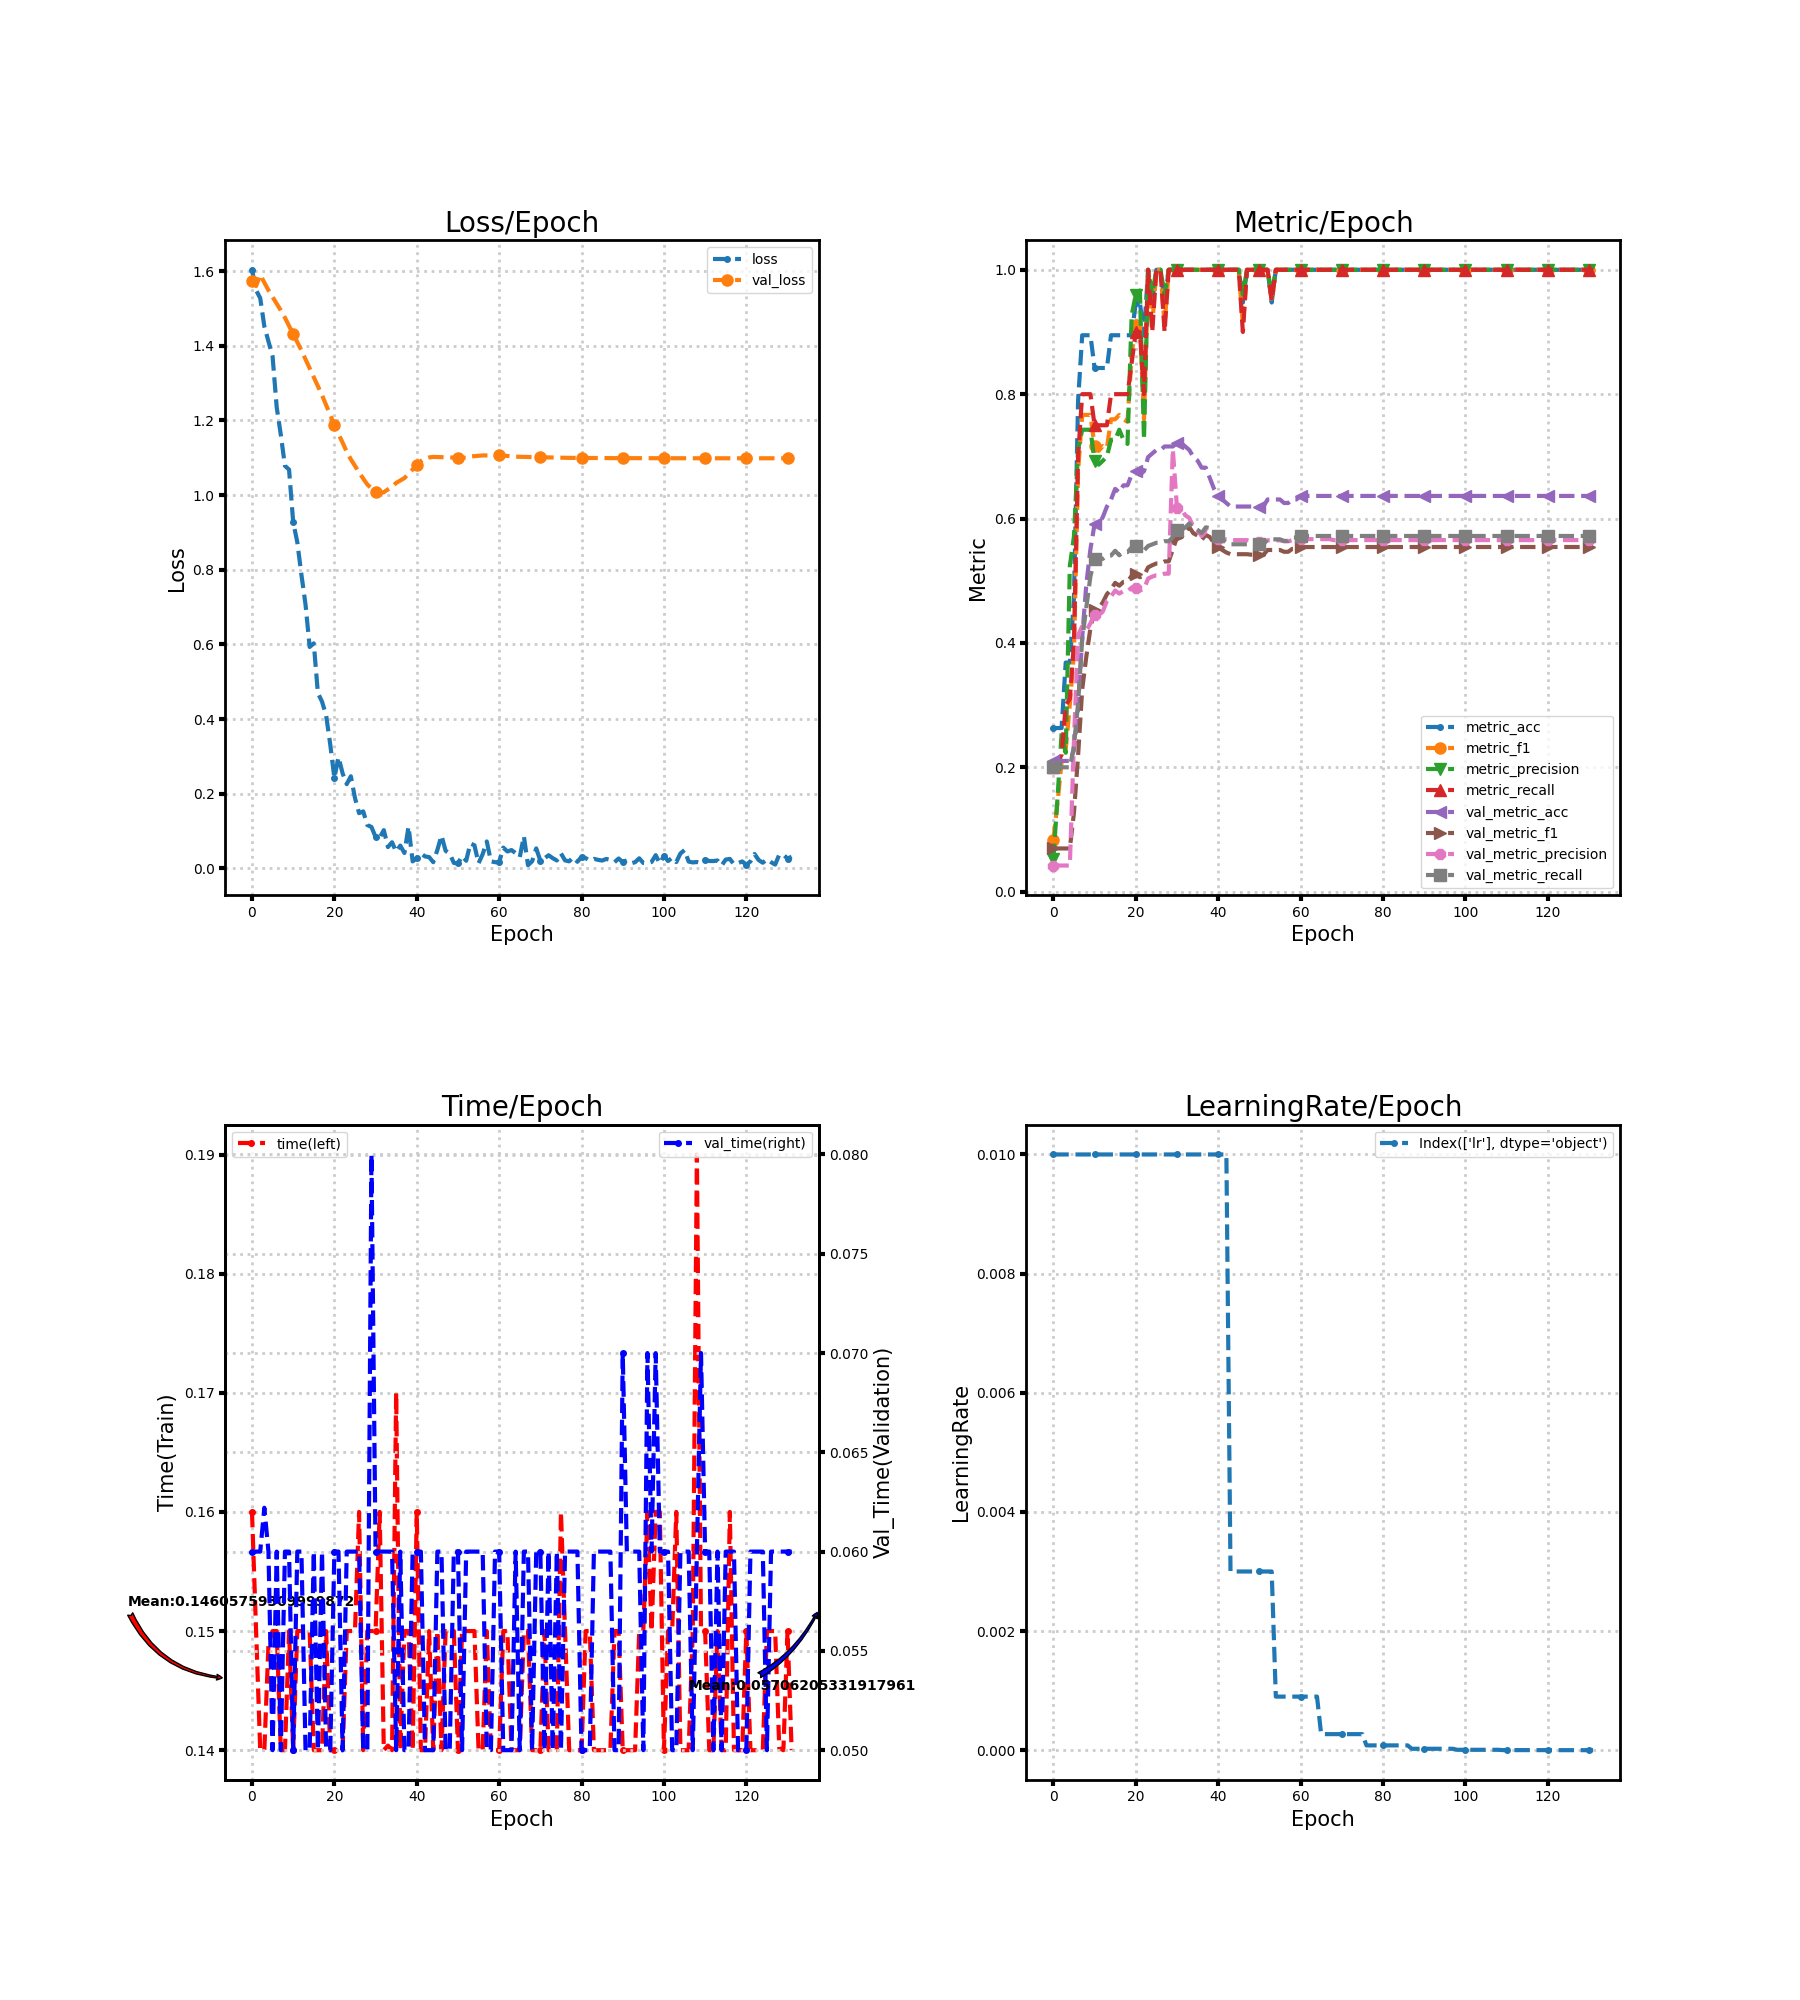

The file beside this chart, header and first rows:
loss, metric_acc, metric_f1, metric_precision, metric_recall, time, lr, val_loss, val_metric_acc, val_metric_f1, val_metric_precision, val_metric_recall, val_time
1.604, 0.2632, 0.08333, 0.05263, 0.2, 0.16, 0.01, 1.574, 0.2102, 0.06948, 0.04205, 0.2, 0.06
1.549, 0.2632, 0.1429, 0.15, 0.21, 0.15, 0.01, 1.56, 0.2102, 0.06948, 0.04205, 0.2, 0.06
1.528, 0.2632, 0.2083, 0.2545, 0.22, 0.14, 0.01, 1.59, 0.2102, 0.06948, 0.04205, 0.2, 0.06
1.452, 0.3684, 0.2288, 0.2233, 0.3, 0.14, 0.01, 1.569, 0.2102, 0.06948, 0.04205, 0.2, 0.06221
1.412, 0.3684, 0.3014, 0.5238, 0.31, 0.1488, 0.01, 1.549, 0.2102, 0.06948, 0.04205, 0.2, 0.06
1.372, 0.4737, 0.3853, 0.5714, 0.4, 0.15, 0.01, 1.531, 0.2273, 0.1269, 0.2435, 0.2338, 0.05
1.236, 0.7895, 0.6762, 0.7111, 0.7, 0.15, 0.01, 1.513, 0.2955, 0.2187, 0.4126, 0.3027, 0.06
1.161, 0.8947, 0.7667, 0.7429, 0.8, 0.14, 0.01, 1.495, 0.4091, 0.3254, 0.4268, 0.4056, 0.05
1.078, 0.8947, 0.7667, 0.7429, 0.8, 0.14, 0.01, 1.476, 0.4943, 0.3782, 0.4198, 0.4574, 0.06
1.068, 0.8947, 0.7667, 0.7429, 0.8, 0.15, 0.01, 1.453, 0.5511, 0.4238, 0.4316, 0.5074, 0.06
0.9279, 0.8421, 0.7167, 0.6929, 0.75, 0.14, 0.01, 1.432, 0.5909, 0.4528, 0.4455, 0.5343, 0.05
0.874, 0.8421, 0.7088, 0.6867, 0.75, 0.15, 0.01, 1.41, 0.5909, 0.4555, 0.4442, 0.5332, 0.06
0.7868, 0.8421, 0.7167, 0.6929, 0.75, 0.15, 0.01, 1.388, 0.6023, 0.4652, 0.4505, 0.5354, 0.06
0.7066, 0.8421, 0.7132, 0.7, 0.75, 0.15, 0.01, 1.364, 0.6193, 0.4783, 0.4676, 0.5401, 0.05
0.5932, 0.8947, 0.7596, 0.7267, 0.8, 0.15, 0.01, 1.339, 0.6307, 0.4858, 0.4746, 0.5405, 0.05
0.6028, 0.8947, 0.7596, 0.7267, 0.8, 0.14, 0.01, 1.315, 0.6477, 0.4966, 0.4843, 0.5481, 0.06
0.4698, 0.8947, 0.7667, 0.7429, 0.8, 0.14, 0.01, 1.292, 0.642, 0.492, 0.4793, 0.541, 0.05
0.4469, 0.8947, 0.7596, 0.7267, 0.8, 0.14, 0.01, 1.268, 0.6534, 0.4982, 0.4834, 0.546, 0.06
0.4098, 0.8947, 0.7556, 0.72, 0.8, 0.15, 0.01, 1.241, 0.6534, 0.4986, 0.4825, 0.546, 0.05
0.3317, 0.8947, 0.8644, 0.9267, 0.85, 0.14, 0.01, 1.214, 0.6705, 0.5077, 0.489, 0.5536, 0.05
0.2421, 0.9474, 0.9111, 0.96, 0.9, 0.14, 0.01, 1.188, 0.6761, 0.5107, 0.4882, 0.5562, 0.06
0.298, 0.9474, 0.9152, 0.9667, 0.9, 0.14, 0.01, 1.164, 0.6705, 0.5057, 0.4843, 0.549, 0.06
0.2544, 0.8947, 0.7596, 0.7267, 0.8, 0.14, 0.01, 1.141, 0.6761, 0.5082, 0.4868, 0.5487, 0.05
0.2257, 1.0, 1.0, 1.0, 1.0, 0.15, 0.01, 1.116, 0.6989, 0.5216, 0.5035, 0.5559, 0.06
0.2468, 0.9474, 0.9111, 0.96, 0.9, 0.15, 0.01, 1.096, 0.7045, 0.5249, 0.5066, 0.5585, 0.06
0.1886, 1.0, 1.0, 1.0, 1.0, 0.15, 0.01, 1.078, 0.7102, 0.5277, 0.5089, 0.561, 0.06
0.148, 1.0, 1.0, 1.0, 1.0, 0.16, 0.01, 1.061, 0.7102, 0.5277, 0.5089, 0.561, 0.06
0.1527, 0.9474, 0.9111, 0.96, 0.9, 0.14, 0.01, 1.044, 0.7159, 0.5311, 0.5114, 0.5635, 0.05
0.1161, 1.0, 1.0, 1.0, 1.0, 0.15, 0.01, 1.029, 0.7159, 0.5311, 0.5114, 0.5635, 0.05
0.1109, 1.0, 1.0, 1.0, 1.0, 0.15, 0.01, 1.018, 0.7159, 0.5506, 0.7114, 0.5699, 0.08
0.08421, 1.0, 1.0, 1.0, 1.0, 0.15, 0.01, 1.008, 0.7216, 0.5696, 0.6175, 0.5817, 0.06
0.08222, 1.0, 1.0, 1.0, 1.0, 0.16, 0.01, 1.004, 0.7216, 0.5696, 0.6175, 0.5817, 0.06
0.1024, 1.0, 1.0, 1.0, 1.0, 0.14, 0.01, 1.008, 0.7159, 0.5787, 0.6053, 0.5855, 0.06
0.05714, 1.0, 1.0, 1.0, 1.0, 0.1404, 0.01, 1.015, 0.7102, 0.5861, 0.601, 0.5922, 0.06
0.07006, 1.0, 1.0, 1.0, 1.0, 0.14, 0.01, 1.022, 0.6989, 0.5762, 0.5863, 0.5842, 0.06
0.04469, 1.0, 1.0, 1.0, 1.0, 0.17, 0.01, 1.033, 0.6932, 0.5728, 0.5808, 0.5817, 0.05
0.061, 1.0, 1.0, 1.0, 1.0, 0.14, 0.01, 1.039, 0.6818, 0.5659, 0.5719, 0.5767, 0.06
0.04123, 1.0, 1.0, 1.0, 1.0, 0.15, 0.01, 1.046, 0.6818, 0.5737, 0.5789, 0.5859, 0.05
0.1121, 1.0, 1.0, 1.0, 1.0, 0.15, 0.01, 1.057, 0.6648, 0.5701, 0.5772, 0.5846, 0.05
0.01868, 1.0, 1.0, 1.0, 1.0, 0.14, 0.01, 1.069, 0.6477, 0.561, 0.5705, 0.5771, 0.06
0.02734, 1.0, 1.0, 1.0, 1.0, 0.16, 0.01, 1.079, 0.6364, 0.5542, 0.5669, 0.572, 0.06
0.04027, 1.0, 1.0, 1.0, 1.0, 0.14, 0.01, 1.091, 0.6307, 0.5494, 0.565, 0.5666, 0.06
0.03203, 1.0, 1.0, 1.0, 1.0, 0.14, 0.01, 1.099, 0.625, 0.5454, 0.5666, 0.5612, 0.05
0.03021, 1.0, 1.0, 1.0, 1.0, 0.15, 0.003, 1.101, 0.6193, 0.5427, 0.5653, 0.5586, 0.05
0.01664, 1.0, 1.0, 1.0, 1.0, 0.14, 0.003, 1.102, 0.6193, 0.5427, 0.5653, 0.5586, 0.05
0.0493, 1.0, 1.0, 1.0, 1.0, 0.15, 0.003, 1.102, 0.6193, 0.5427, 0.5653, 0.5586, 0.06
0.08813, 0.9474, 0.9111, 0.96, 0.9, 0.14, 0.003, 1.102, 0.6193, 0.5427, 0.5653, 0.5586, 0.06
0.04719, 1.0, 1.0, 1.0, 1.0, 0.15, 0.003, 1.101, 0.6193, 0.5427, 0.5653, 0.5586, 0.05
0.03949, 1.0, 1.0, 1.0, 1.0, 0.15, 0.003, 1.101, 0.6193, 0.5419, 0.5637, 0.5586, 0.05
0.01469, 1.0, 1.0, 1.0, 1.0, 0.15, 0.003, 1.101, 0.6193, 0.5419, 0.5637, 0.5586, 0.06
0.01317, 1.0, 1.0, 1.0, 1.0, 0.14, 0.003, 1.1, 0.6193, 0.5418, 0.5616, 0.5586, 0.06
0.03334, 1.0, 1.0, 1.0, 1.0, 0.15, 0.003, 1.101, 0.6193, 0.5418, 0.5616, 0.5586, 0.05
0.02048, 1.0, 1.0, 1.0, 1.0, 0.15, 0.003, 1.1, 0.6307, 0.5494, 0.565, 0.5666, 0.06
0.06674, 0.9474, 0.9492, 0.96, 0.95, 0.15, 0.003, 1.104, 0.6307, 0.5494, 0.565, 0.5666, 0.06
0.06186, 1.0, 1.0, 1.0, 1.0, 0.15, 0.0009, 1.105, 0.6307, 0.5494, 0.565, 0.5666, 0.06
0.01357, 1.0, 1.0, 1.0, 1.0, 0.14, 0.0009, 1.106, 0.6307, 0.5494, 0.565, 0.5666, 0.06
0.03804, 1.0, 1.0, 1.0, 1.0, 0.14, 0.0009, 1.106, 0.625, 0.5466, 0.5634, 0.5641, 0.06
0.07213, 1.0, 1.0, 1.0, 1.0, 0.15, 0.0009, 1.107, 0.625, 0.5466, 0.5634, 0.5641, 0.05
0.01893, 1.0, 1.0, 1.0, 1.0, 0.14, 0.0009, 1.107, 0.6307, 0.5513, 0.5652, 0.5695, 0.05
0.01659, 1.0, 1.0, 1.0, 1.0, 0.14, 0.0009, 1.107, 0.6307, 0.5513, 0.5652, 0.5695, 0.06
... 72 more rows
